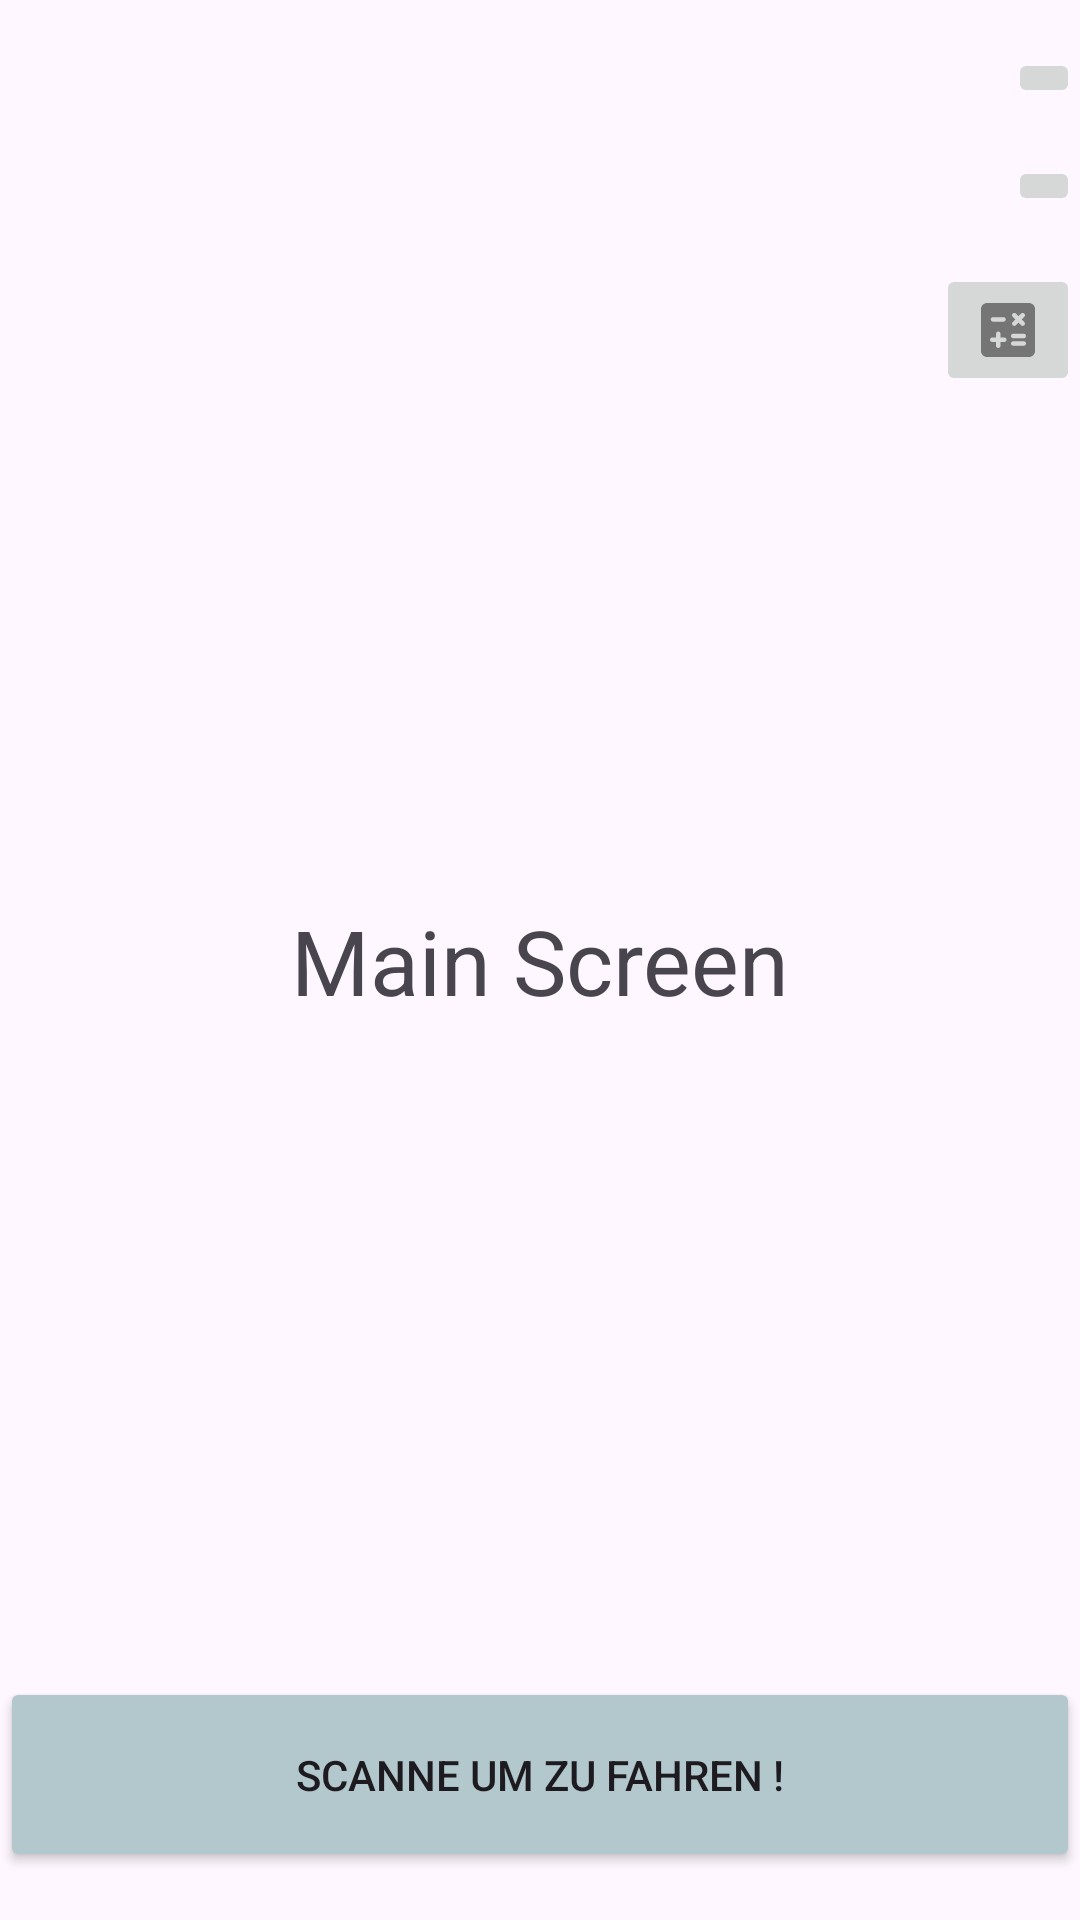

Android layout source for this screen:
<!-- AndroidManifest.xml: application theme Theme.ScooTeq -->
<!-- res/layout/main_screen_fragment.xml -->
<?xml version="1.0" encoding="utf-8"?>
<androidx.constraintlayout.widget.ConstraintLayout xmlns:android="http://schemas.android.com/apk/res/android"
    xmlns:app="http://schemas.android.com/apk/res-auto"
    xmlns:tools="http://schemas.android.com/tools"
    android:layout_width="match_parent"
    android:layout_height="match_parent"
    android:layout_marginHorizontal="16dp"
    tools:context=".FragmentMainScreen">

    <TextView
        android:id="@+id/textView4"
        android:layout_width="wrap_content"
        android:layout_height="wrap_content"
        android:text="Main Screen"
        android:textSize="30sp"
        app:layout_constraintBottom_toBottomOf="parent"
        app:layout_constraintEnd_toEndOf="parent"
        app:layout_constraintHorizontal_bias="0.5"
        app:layout_constraintStart_toStartOf="parent"
        app:layout_constraintTop_toTopOf="parent"
        app:layout_constraintVertical_bias="0.5" />

    <Button
        android:id="@+id/button3"
        android:layout_width="0dp"
        android:layout_height="65dp"
        android:layout_marginBottom="16dp"
        android:backgroundTint="#B2C8CD"
        android:text="Scanne um zu fahren !"
        app:layout_constraintBottom_toBottomOf="parent"
        app:layout_constraintEnd_toEndOf="parent"
        app:layout_constraintStart_toStartOf="parent" />

    <ImageButton
        android:id="@+id/ib_profil"
        android:layout_width="wrap_content"
        android:layout_height="wrap_content"
        android:layout_marginTop="16dp"
        android:src="@drawable/ic_info2"
        app:layout_constraintEnd_toEndOf="parent"
        app:layout_constraintTop_toTopOf="parent" />

    <ImageButton
        android:id="@+id/im_profil"
        android:layout_width="wrap_content"
        android:layout_height="wrap_content"
        android:layout_marginTop="16dp"
        android:src="@drawable/ic_profil"
        app:layout_constraintEnd_toEndOf="parent"
        app:layout_constraintTop_toBottomOf="@+id/ib_profil" />

    <ImageButton
        android:id="@+id/ib_calculate"
        android:layout_width="wrap_content"
        android:layout_height="wrap_content"
        android:layout_marginTop="16dp"
        android:src="@drawable/ic_calculate"
        app:layout_constraintEnd_toEndOf="parent"
        app:layout_constraintTop_toBottomOf="@+id/im_profil" />
</androidx.constraintlayout.widget.ConstraintLayout>
<!-- resources referenced by this layout -->
<resources>
  <!-- drawable ic_calculate (drawable-anydpi) -->
  <vector xmlns:android="http://schemas.android.com/apk/res/android"
      android:width="24dp"
      android:height="24dp"
      android:viewportWidth="24"
      android:viewportHeight="24"
      android:tint="#333333"
      android:alpha="0.6">
    <path
        android:fillColor="@android:color/white"
        android:pathData="M19,3H5C3.9,3 3,3.9 3,5v14c0,1.1 0.9,2 2,2h14c1.1,0 2,-0.9 2,-2V5C21,3.9 20.1,3 19,3zM13.56,6.53L13.56,6.53c0.29,-0.29 0.77,-0.29 1.06,0l0.88,0.88l0.88,-0.88c0.29,-0.29 0.77,-0.29 1.06,0l0,0c0.29,0.29 0.29,0.77 0,1.06l-0.88,0.88l0.88,0.88c0.29,0.29 0.29,0.77 0,1.06v0c-0.29,0.29 -0.77,0.29 -1.06,0L15.5,9.54l-0.88,0.88c-0.29,0.29 -0.77,0.29 -1.06,0l0,0c-0.29,-0.29 -0.29,-0.77 0,-1.06l0.88,-0.88l-0.88,-0.88C13.26,7.3 13.26,6.82 13.56,6.53zM7,7.72h3.5c0.41,0 0.75,0.34 0.75,0.75v0c0,0.41 -0.34,0.75 -0.75,0.75H7c-0.41,0 -0.75,-0.34 -0.75,-0.75v0C6.25,8.06 6.59,7.72 7,7.72zM10.75,16H9.5v1.25C9.5,17.66 9.16,18 8.75,18h0C8.34,18 8,17.66 8,17.25V16H6.75C6.34,16 6,15.66 6,15.25v0c0,-0.41 0.34,-0.75 0.75,-0.75H8v-1.25c0,-0.41 0.34,-0.75 0.75,-0.75h0c0.41,0 0.75,0.34 0.75,0.75v1.25h1.25c0.41,0 0.75,0.34 0.75,0.75v0C11.5,15.66 11.16,16 10.75,16zM17.25,17.25h-3.5c-0.41,0 -0.75,-0.34 -0.75,-0.75l0,0c0,-0.41 0.34,-0.75 0.75,-0.75h3.5c0.41,0 0.75,0.34 0.75,0.75l0,0C18,16.91 17.66,17.25 17.25,17.25zM17.25,14.75h-3.5C13.34,14.75 13,14.41 13,14v0c0,-0.41 0.34,-0.75 0.75,-0.75h3.5c0.41,0 0.75,0.34 0.75,0.75v0C18,14.41 17.66,14.75 17.25,14.75z"/>
  </vector>
  <style name="Theme.ScooTeq" parent="Base.Theme.ScooTeq" />
  <style name="Base.Theme.ScooTeq" parent="Theme.Material3.DayNight.NoActionBar">
          
          
      </style>
</resources>
